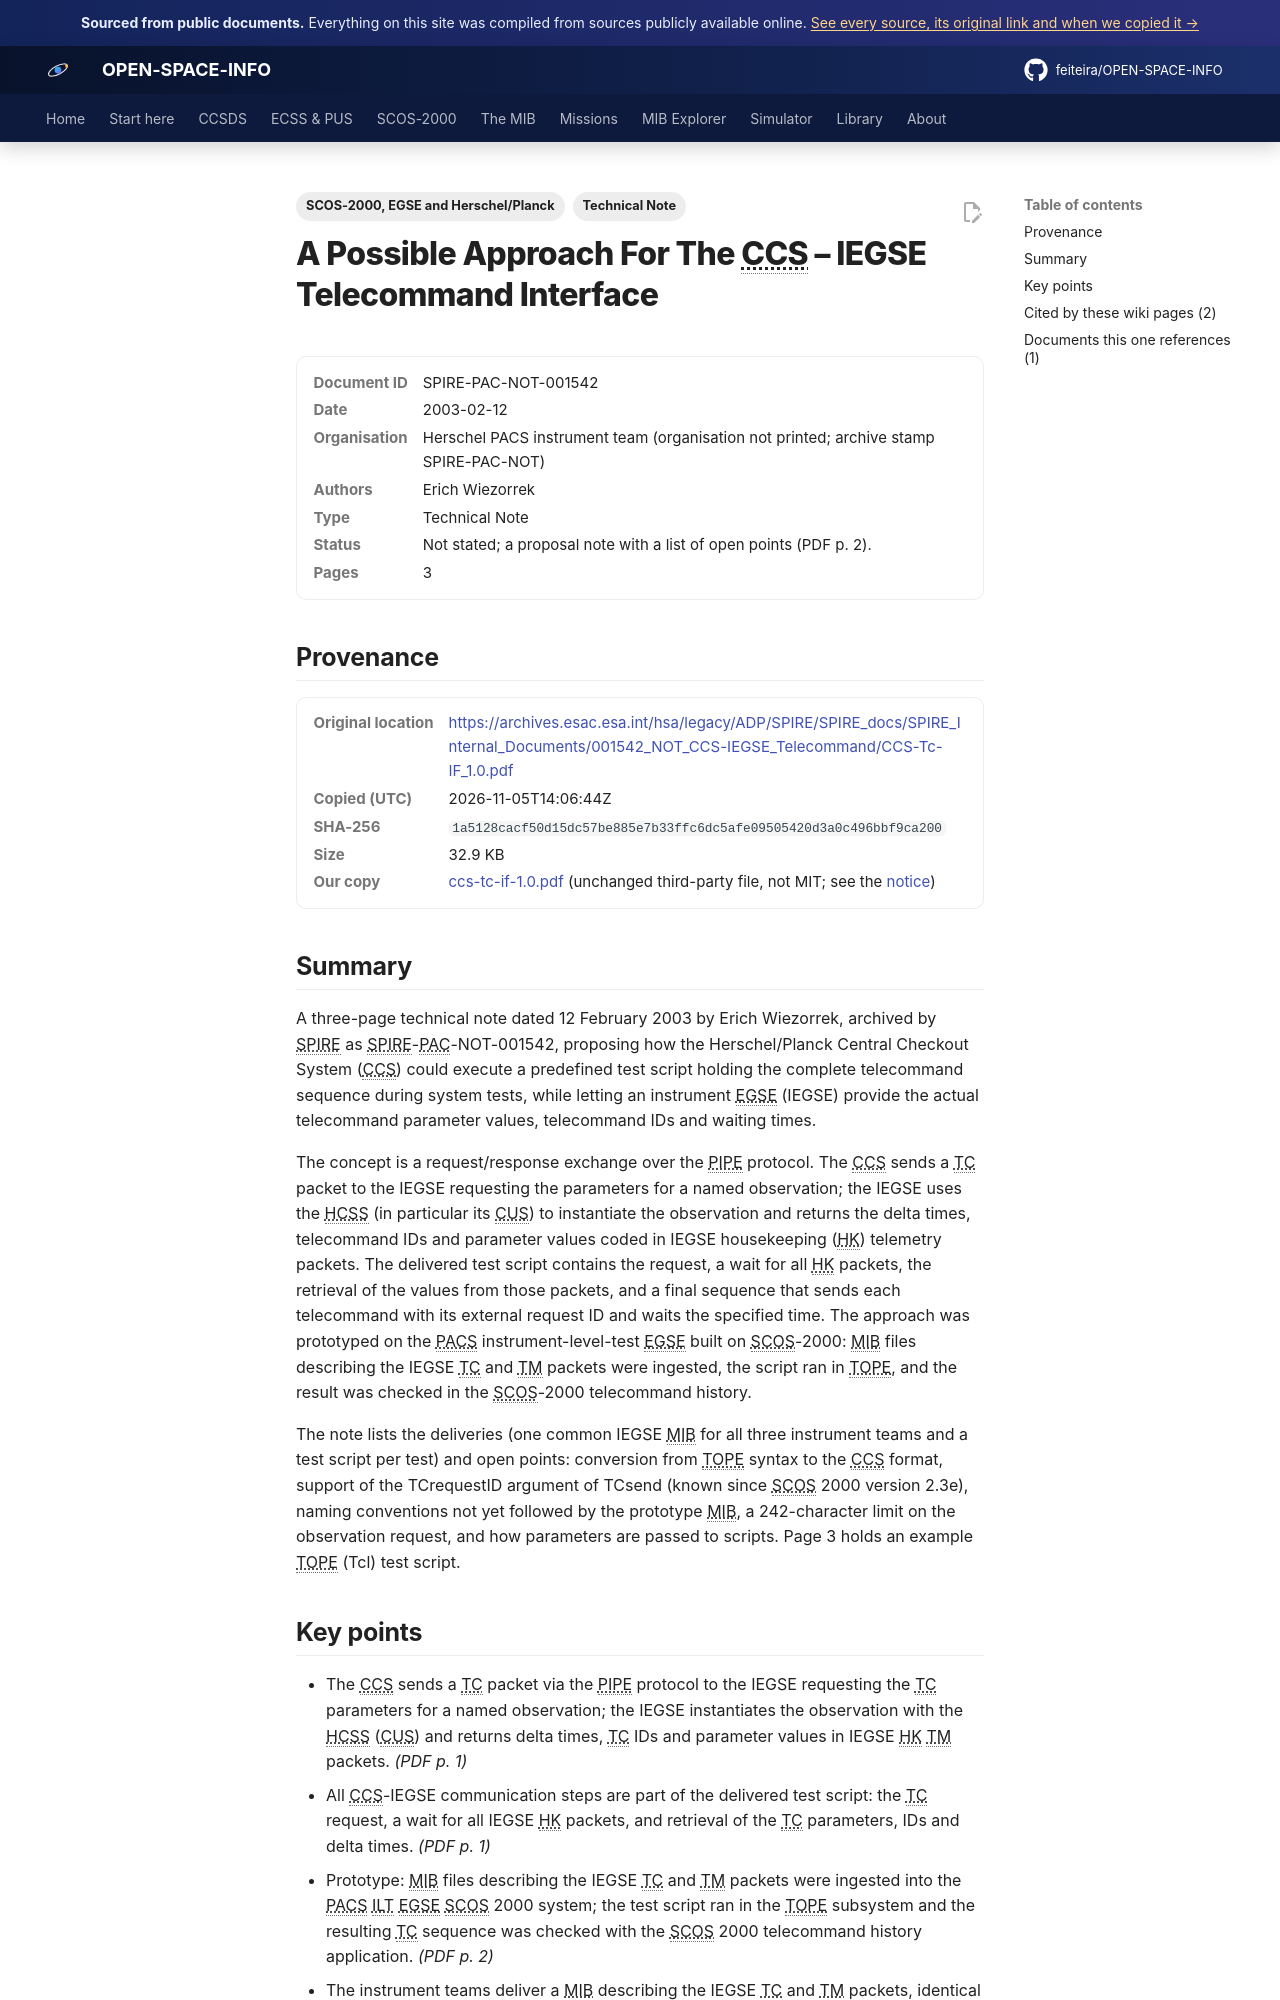

repository: feiteira/OPEN-SPACE-INFO · page: library/ccs-tc-if-1-0/index.html · generator: mkdocs

---
title: "CCS – IEGSE telecommand interface approach"
description: "A three-page technical note dated 12 February 2003 by Erich Wiezorrek, archived by SPIRE as SPIRE-PAC-NOT-001542, proposing how the Herschel/Planck Central Checkout System (CCS) could execute a predef"
tags: ["Technical Note", "SCOS-2000, EGSE and Herschel/Planck"]
sources: [ccs-tc-if-1-0]
---

# A Possible Approach For The CCS – IEGSE Telecommand Interface

<dl class="osi-meta"><dt>Document ID</dt><dd>SPIRE-PAC-NOT-001542</dd><dt>Date</dt><dd>2003-02-12</dd><dt>Organisation</dt><dd>Herschel PACS instrument team (organisation not printed; archive stamp SPIRE-PAC-NOT)</dd><dt>Authors</dt><dd>Erich Wiezorrek</dd><dt>Type</dt><dd>Technical Note</dd><dt>Status</dt><dd>Not stated; a proposal note with a list of open points (PDF p. 2).</dd><dt>Pages</dt><dd>3</dd></dl>

## Provenance

<dl class="osi-meta"><dt>Original location</dt><dd><a href="https://archives.esac.esa.int/hsa/legacy/ADP/SPIRE/SPIRE_docs/SPIRE_Internal_Documents/001542_NOT_CCS-IEGSE_Telecommand/CCS-Tc-IF_1.0.pdf" rel="noopener">https://archives.esac.esa.int/hsa/legacy/ADP/SPIRE/SPIRE_docs/SPIRE_Internal_Documents/001542_NOT_CCS-IEGSE_Telecommand/CCS-Tc-IF_1.0.pdf</a></dd><dt>Copied (UTC)</dt><dd>2026-11-05T14:06:44Z</dd><dt>SHA-256</dt><dd><code>1a5128cacf50d15dc57be885e7b33ffc6dc5afe09505420d3a0c496bbf9ca200</code></dd><dt>Size</dt><dd>32.9 KB</dd><dt>Our copy</dt><dd><a href="../third-party/core/ccs-tc-if-1.0.pdf">ccs-tc-if-1.0.pdf</a> (unchanged third-party file, not MIT; see the <a href="../third-party/NOTICE/">notice</a>)</dd></dl>

## Summary

A three-page technical note dated 12 February 2003 by Erich Wiezorrek, archived by SPIRE as SPIRE-PAC-NOT-001542, proposing how the Herschel/Planck Central Checkout System (CCS) could execute a predefined test script holding the complete telecommand sequence during system tests, while letting an instrument EGSE (IEGSE) provide the actual telecommand parameter values, telecommand IDs and waiting times.

The concept is a request/response exchange over the PIPE protocol. The CCS sends a TC packet to the IEGSE requesting the parameters for a named observation; the IEGSE uses the HCSS (in particular its CUS) to instantiate the observation and returns the delta times, telecommand IDs and parameter values coded in IEGSE housekeeping (HK) telemetry packets. The delivered test script contains the request, a wait for all HK packets, the retrieval of the values from those packets, and a final sequence that sends each telecommand with its external request ID and waits the specified time. The approach was prototyped on the PACS instrument-level-test EGSE built on SCOS-2000: MIB files describing the IEGSE TC and TM packets were ingested, the script ran in TOPE, and the result was checked in the SCOS-2000 telecommand history.

The note lists the deliveries (one common IEGSE MIB for all three instrument teams and a test script per test) and open points: conversion from TOPE syntax to the CCS format, support of the TCrequestID argument of TCsend (known since SCOS 2000 version 2.3e), naming conventions not yet followed by the prototype MIB, a 242-character limit on the observation request, and how parameters are passed to scripts. Page 3 holds an example TOPE (Tcl) test script.
